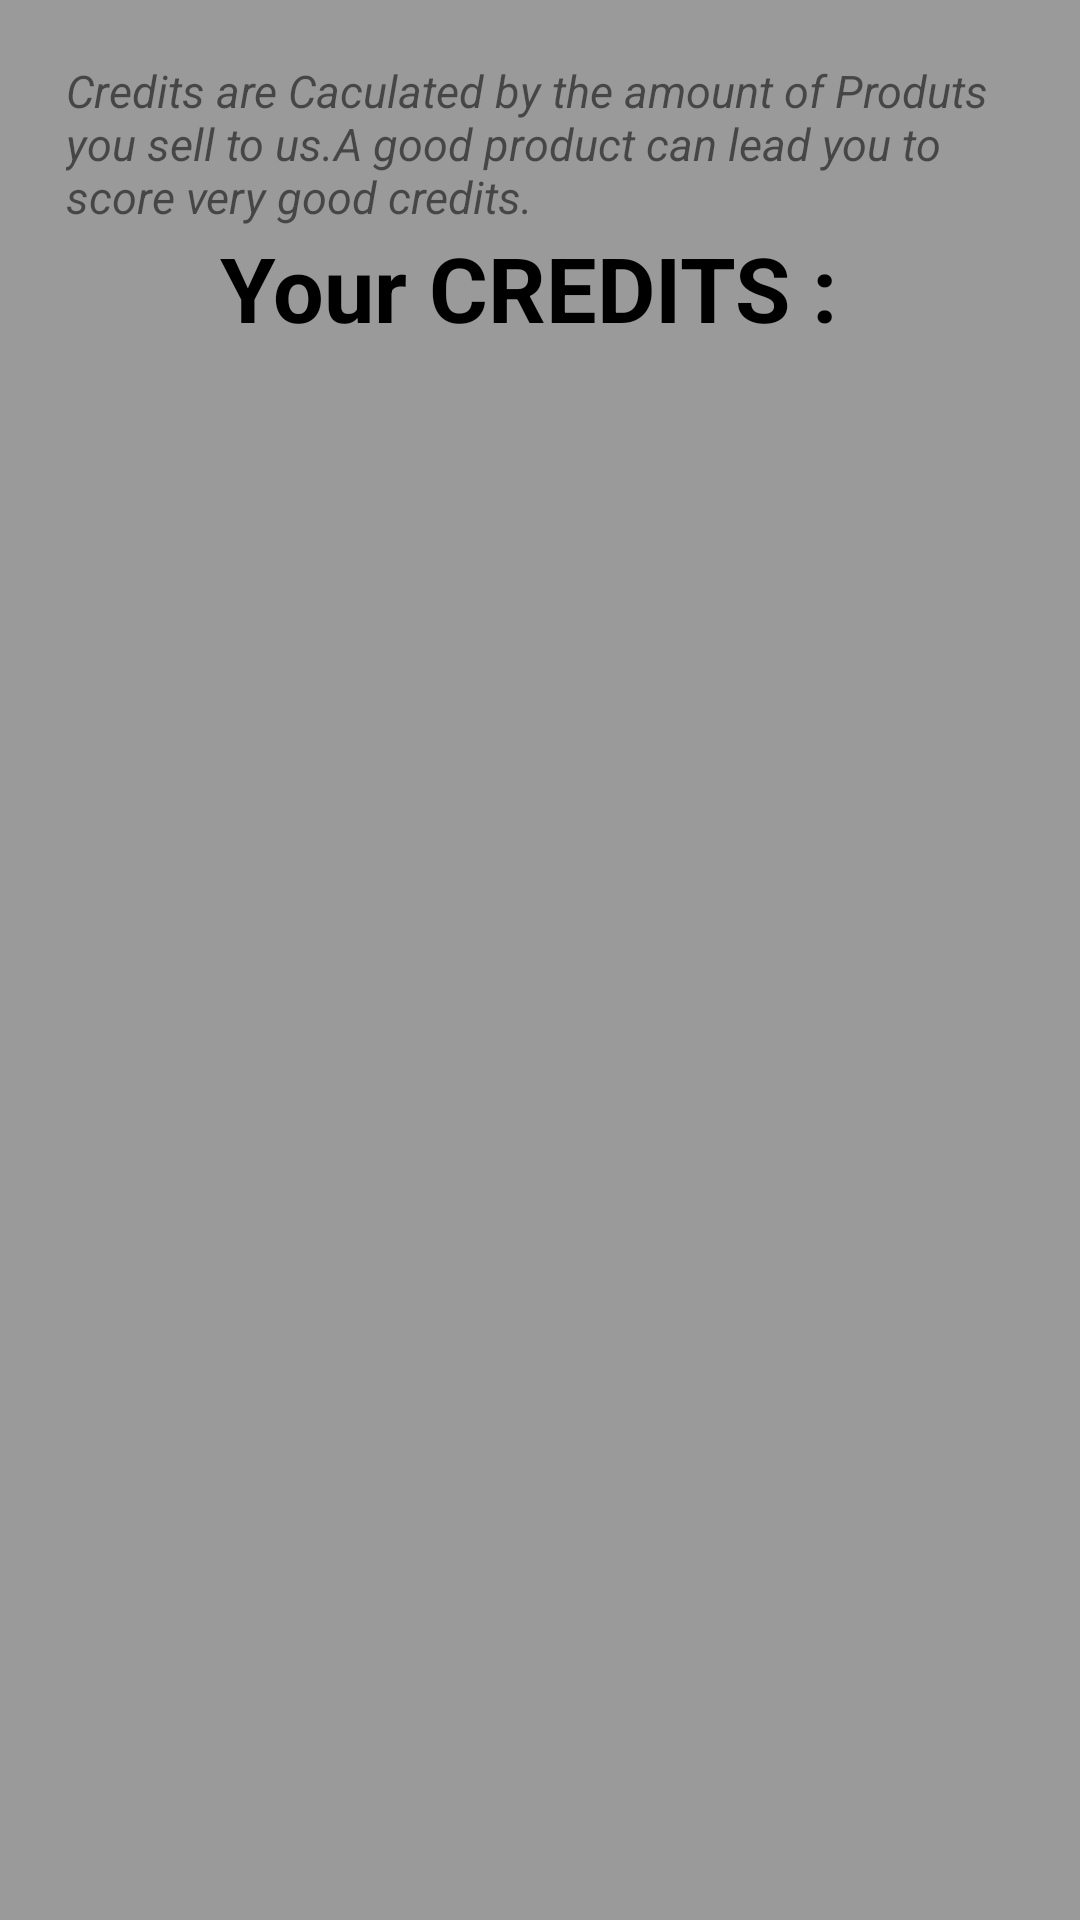

Write the Android layout XML for this screen, with the resource values it uses.
<!-- AndroidManifest.xml: application theme AppTheme -->
<!-- res/layout/fragment_mycredits.xml -->
<?xml version="1.0" encoding="utf-8"?>
<RelativeLayout xmlns:android="http://schemas.android.com/apk/res/android"
    android:layout_width="match_parent"
    android:layout_height="match_parent"
    android:background="#9a9a9a">

    <TextView
        android:layout_width="wrap_content"
        android:layout_height="wrap_content"
        android:text="Credits are Caculated by the amount of Produts you sell to us.A good product can lead you to score very good credits."
        android:textSize="15sp"
        android:id="@+id/first"
        android:textStyle="italic"
        android:paddingLeft="22dp"
        android:paddingRight="22dp"
        android:paddingTop="20dp"
        android:layout_centerInParent="true"
        android:layout_alignParentTop="true"/>
    <TextView
        android:layout_width="wrap_content"
        android:layout_height="wrap_content"
        android:text="Your CREDITS : "
        android:textStyle="bold"
        android:layout_centerHorizontal="true"
        android:textSize="30sp"
        android:textColor="#000000"
        android:layout_below="@+id/first"
        />

</RelativeLayout>
<!-- resources referenced by this layout -->
<resources>
  <style name="AppTheme" parent="Theme.AppCompat.Light.DarkActionBar">
          
          <item name="colorPrimary">#ffffff</item>
          <item name="colorPrimaryDark">#062545</item>
          <item name="colorAccent">@color/colorAccent</item>
          <item name="fontFamily">@font/poppins</item>
      </style>
  <!-- not gathered from this repository: default colours our renderer supplied (Android Studio template values) -->
  <color name="colorAccent">#FF03DAC5</color>
</resources>
